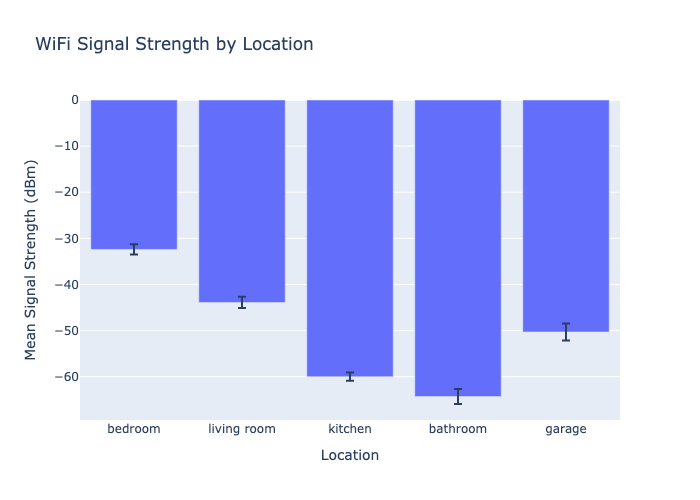

Values plotted in this chart, from the file beside it:
location, signal_strength_mean, signal_strength_std
bedroom, -32.4, 1.114
living room, -43.9, 1.221
kitchen, -60.0, 0.8944
bathroom, -64.3, 1.616
garage, -50.3, 1.847
